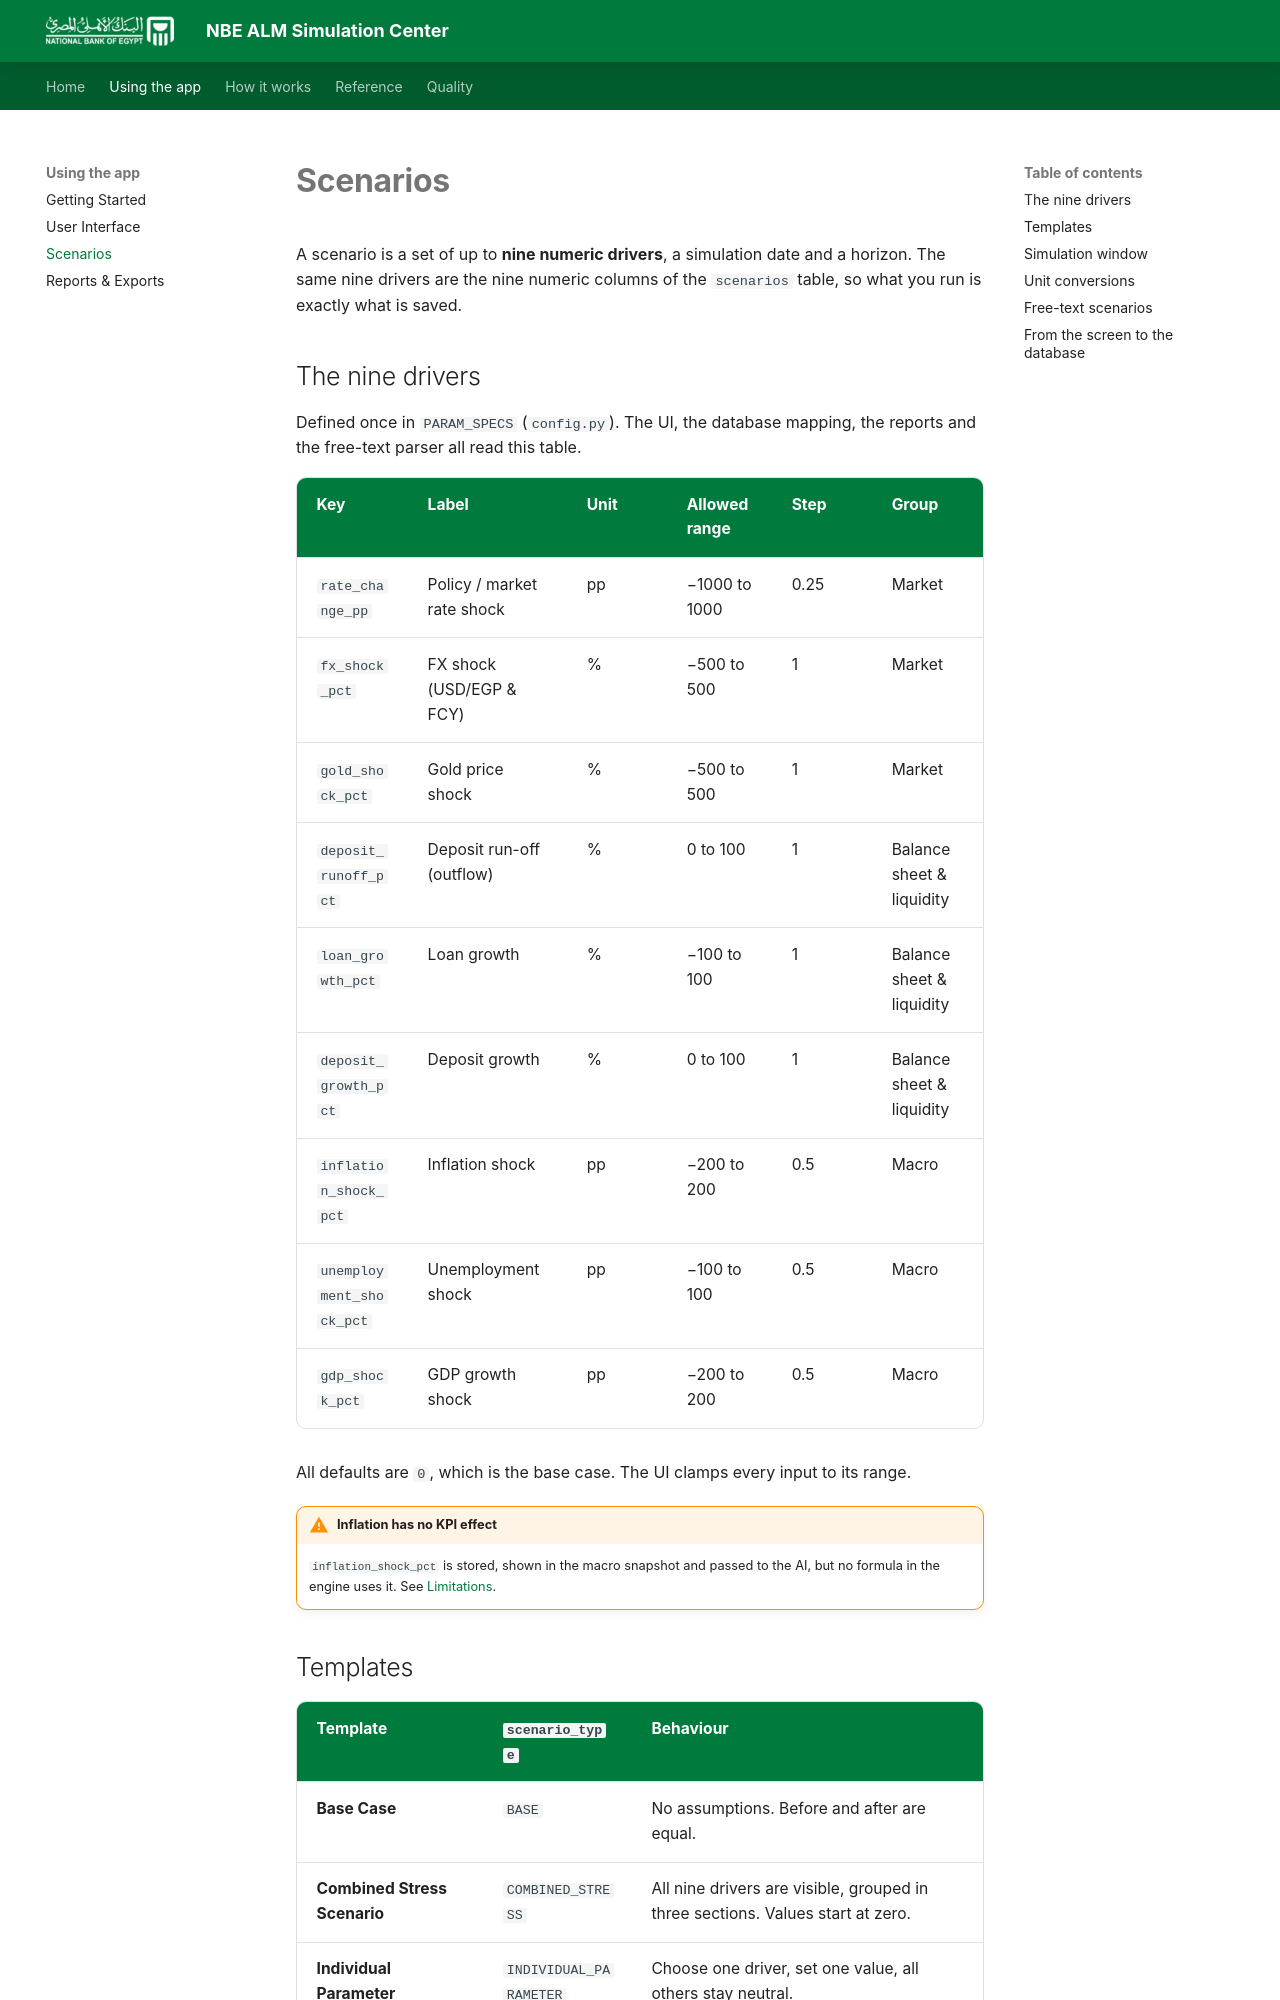

repository: Amr-Khaled-Abdelfatach/NBE_-ALM_Platform · page: scenarios/index.html · generator: mkdocs

# Scenarios

A scenario is a set of up to **nine numeric drivers**, a simulation date and a horizon. The same nine drivers are the nine numeric columns of the `scenarios` table, so what you run is exactly what is saved.

## The nine drivers

Defined once in `PARAM_SPECS` (`config.py`). The UI, the database mapping, the reports and the free-text parser all read this table.

| Key | Label | Unit | Allowed range | Step | Group |
|---|---|---|---|---|---|
| `rate_change_pp` | Policy / market rate shock | pp | −1000 to 1000 | 0.25 | Market |
| `fx_shock_pct` | FX shock (USD/EGP & FCY) | % | −500 to 500 | 1 | Market |
| `gold_shock_pct` | Gold price shock | % | −500 to 500 | 1 | Market |
| `deposit_runoff_pct` | Deposit run-off (outflow) | % | 0 to 100 | 1 | Balance sheet & liquidity |
| `loan_growth_pct` | Loan growth | % | −100 to 100 | 1 | Balance sheet & liquidity |
| `deposit_growth_pct` | Deposit growth | % | 0 to 100 | 1 | Balance sheet & liquidity |
| `inflation_shock_pct` | Inflation shock | pp | −200 to 200 | 0.5 | Macro |
| `unemployment_shock_pct` | Unemployment shock | pp | −100 to 100 | 0.5 | Macro |
| `gdp_shock_pct` | GDP growth shock | pp | −200 to 200 | 0.5 | Macro |

All defaults are `0`, which is the base case. The UI clamps every input to its range.

!!! warning "Inflation has no KPI effect"
    `inflation_shock_pct` is stored, shown in the macro snapshot and passed to the AI, but no formula in the engine uses it. See [Limitations](limitations.md).
